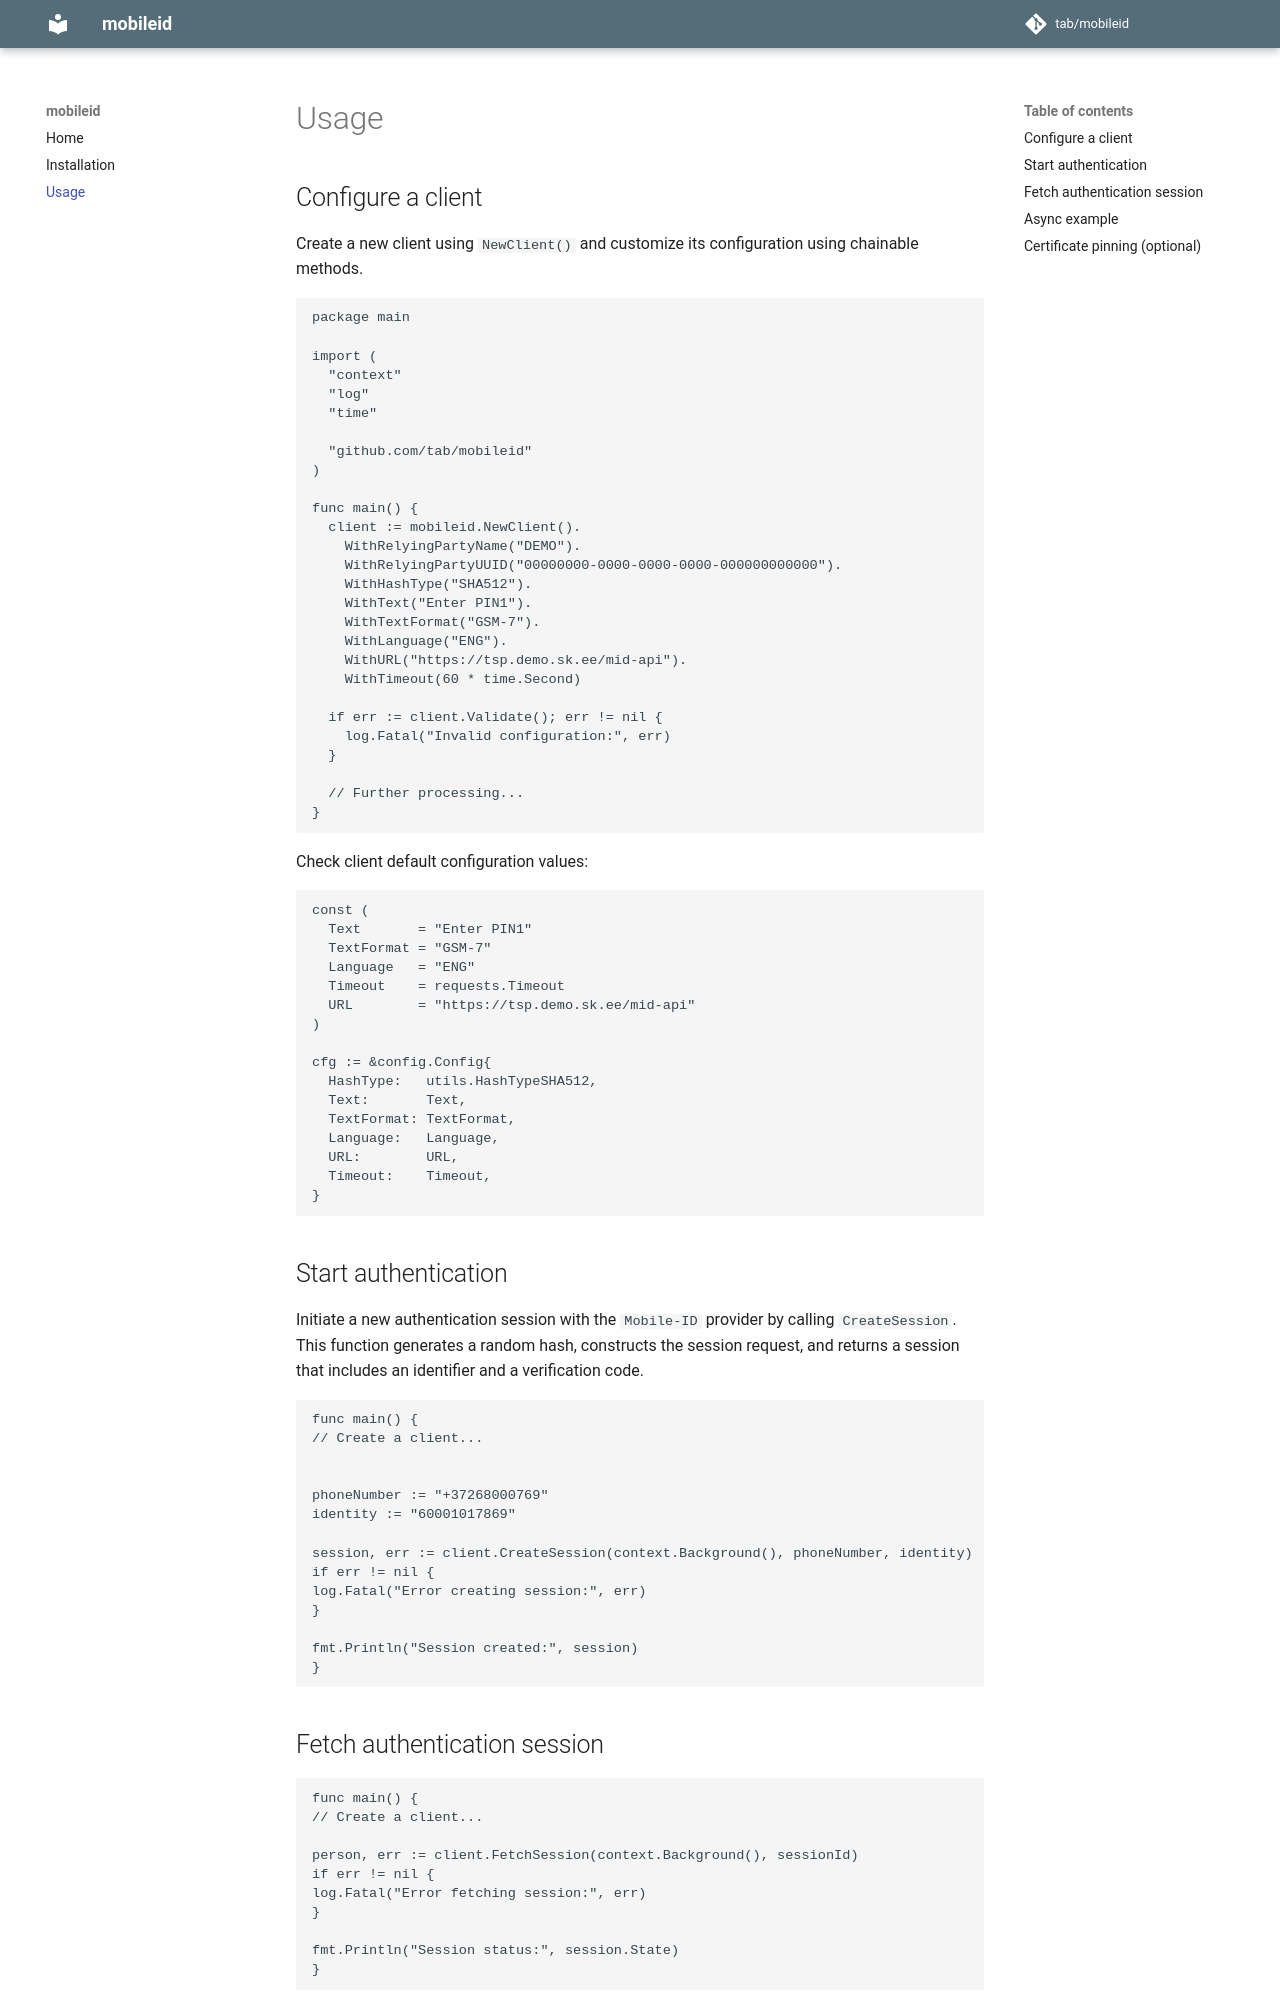

repository: tab/mobileid · page: usage/index.html · generator: mkdocs

# Usage

## Configure a client

Create a new client using `NewClient()` and customize its configuration using chainable methods.

```go
package main

import (
  "context"
  "log"
  "time"

  "github.com/tab/mobileid"
)

func main() {
  client := mobileid.NewClient().
    WithRelyingPartyName("DEMO").
    WithRelyingPartyUUID("00000000-0000-0000-0000-000000000000").
    WithHashType("SHA512").
    WithText("Enter PIN1").
    WithTextFormat("GSM-7").
    WithLanguage("ENG").
    WithURL("https://tsp.demo.sk.ee/mid-api").
    WithTimeout(60 * time.Second)

  if err := client.Validate(); err != nil {
    log.Fatal("Invalid configuration:", err)
  }

  // Further processing...
}
```

Check client default configuration values:

```go
const (
  Text       = "Enter PIN1"
  TextFormat = "GSM-7"
  Language   = "ENG"
  Timeout    = requests.Timeout
  URL        = "https://tsp.demo.sk.ee/mid-api"
)

cfg := &config.Config{
  HashType:   utils.HashTypeSHA512,
  Text:       Text,
  TextFormat: TextFormat,
  Language:   Language,
  URL:        URL,
  Timeout:    Timeout,
}
```

## Start authentication

Initiate a new authentication session with the `Mobile-ID` provider by calling `CreateSession`.
This function generates a random hash, constructs the session request, and returns a session that includes an identifier and a verification code.

```go
func main() {
// Create a client...


phoneNumber := "+37268000769"
identity := "60001017869"

session, err := client.CreateSession(context.Background(), phoneNumber, identity)
if err != nil {
log.Fatal("Error creating session:", err)
}

fmt.Println("Session created:", session)
}
```

## Fetch authentication session

```go
func main() {
// Create a client...

person, err := client.FetchSession(context.Background(), sessionId)
if err != nil {
log.Fatal("Error fetching session:", err)
}

fmt.Println("Session status:", session.State)
}
```
